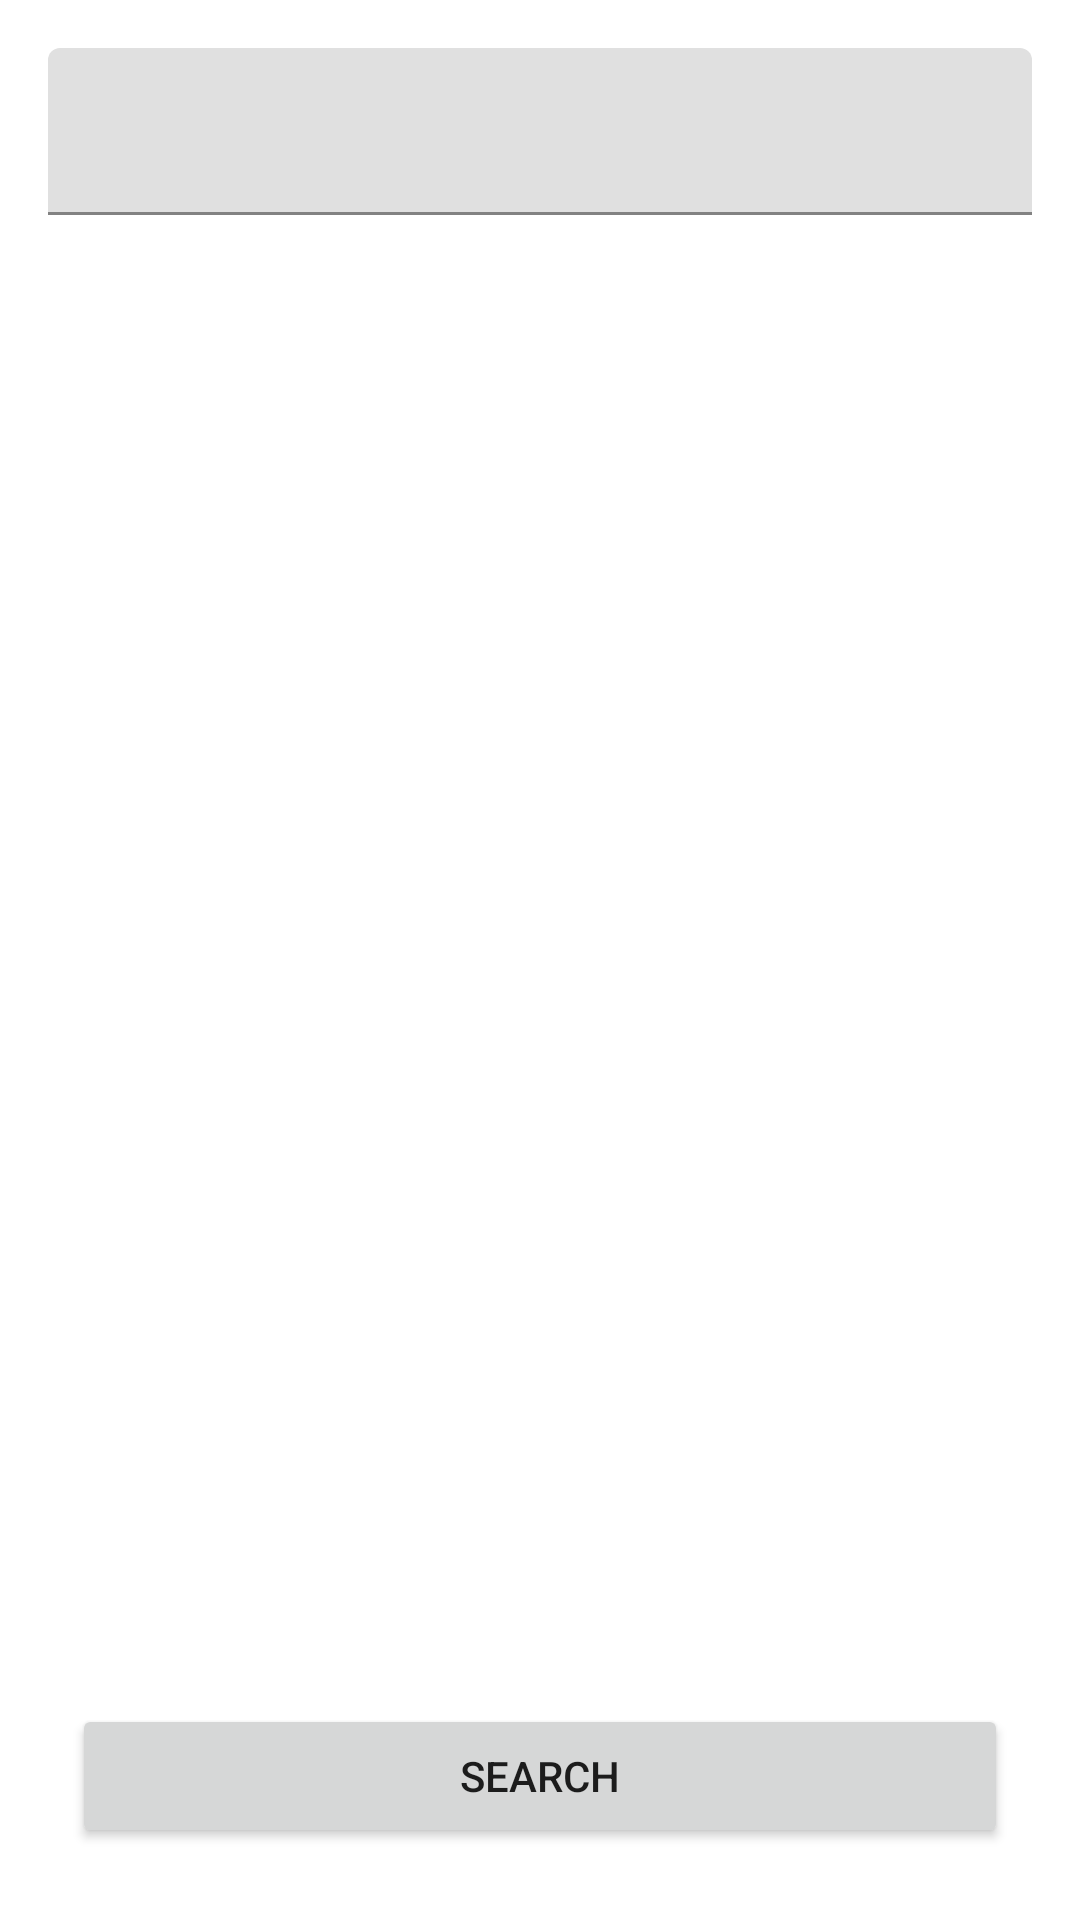

Write the Android layout XML for this screen, with the resource values it uses.
<!-- AndroidManifest.xml: activity theme Theme.SpotifyMediaApp -->
<!-- res/layout/activity_main.xml -->
<?xml version="1.0" encoding="utf-8"?>
<androidx.constraintlayout.widget.ConstraintLayout xmlns:android="http://schemas.android.com/apk/res/android"
    xmlns:app="http://schemas.android.com/apk/res-auto"
    xmlns:tools="http://schemas.android.com/tools"
    android:layout_width="match_parent"
    android:layout_height="match_parent"
    tools:context=".presentation.ui.main.MainActivity">

    <com.google.android.material.textfield.TextInputLayout
        android:id="@+id/textInputLayoutSearchQuery"
        android:layout_width="0dp"
        android:layout_height="wrap_content"
        android:layout_margin="16dp"
        app:layout_constraintEnd_toEndOf="parent"
        app:layout_constraintStart_toStartOf="parent"
        app:layout_constraintTop_toTopOf="parent">

        <com.google.android.material.textfield.TextInputEditText
            android:id="@+id/editTextSearchQuery"
            android:layout_width="match_parent"
            android:layout_height="wrap_content" />
    </com.google.android.material.textfield.TextInputLayout>

    <androidx.recyclerview.widget.RecyclerView
        android:id="@+id/recyclerViewAlbums"
        android:layout_width="0dp"
        android:layout_height="0dp"
        app:layout_constraintTop_toBottomOf="@id/textInputLayoutSearchQuery"
        app:layout_constraintStart_toStartOf="parent"
        app:layout_constraintEnd_toEndOf="parent"
        app:layout_constraintBottom_toTopOf="@id/buttonSearch"
        tools:listitem="@layout/layout_spotify_album"
        tools:layoutManager="androidx.recyclerview.widget.GridLayoutManager"
        tools:spanCount="3"
        android:layout_margin="16dp"/>

    <androidx.appcompat.widget.AppCompatButton
        android:id="@+id/buttonSearch"
        android:layout_width="0dp"
        android:layout_height="wrap_content"
        android:layout_margin="24dp"
        android:text="Search"
        app:layout_constraintBottom_toBottomOf="parent"
        app:layout_constraintEnd_toEndOf="parent"
        app:layout_constraintStart_toStartOf="parent"/>

</androidx.constraintlayout.widget.ConstraintLayout>
<!-- res/layout/layout_spotify_album.xml (included above) -->
<?xml version="1.0" encoding="utf-8"?>
<androidx.appcompat.widget.LinearLayoutCompat xmlns:android="http://schemas.android.com/apk/res/android"
    android:layout_width="wrap_content"
    android:layout_height="wrap_content"
    xmlns:tools="http://schemas.android.com/tools"
    android:orientation="vertical"
    android:layout_margin="24dp">

    <ImageView
        android:id="@+id/imageViewAlbum"
        android:layout_width="200dp"
        android:layout_height="200dp"
        android:layout_gravity="center_horizontal"
        android:contentDescription="image of an album" />

    <TextView
        android:id="@+id/textViewAlbumName"
        android:layout_width="wrap_content"
        android:layout_height="wrap_content"
        tools:text="In the end"
        android:layout_gravity="center_horizontal"
        android:textSize="20sp"/>

    <TextView
        android:id="@+id/textViewArtist"
        android:layout_width="wrap_content"
        android:layout_height="wrap_content"
        tools:text="Linkin park"
        android:layout_gravity="center_horizontal"
        android:layout_marginTop="10dp"
        android:textSize="20sp"/>

</androidx.appcompat.widget.LinearLayoutCompat>
<!-- resources referenced by this layout -->
<resources>
  <style name="Theme.SpotifyMediaApp" parent="Theme.MaterialComponents.DayNight.DarkActionBar">
          
          <item name="colorPrimary">@color/purple_500</item>
          <item name="colorPrimaryVariant">@color/purple_700</item>
          <item name="colorOnPrimary">@color/white</item>
          
          <item name="colorSecondary">@color/teal_200</item>
          <item name="colorSecondaryVariant">@color/teal_700</item>
          <item name="colorOnSecondary">@color/black</item>
          
          <item name="android:statusBarColor" tools:targetApi="l">?attr/colorPrimaryVariant</item>
          
      </style>
  <!-- not gathered from this repository: default colours our renderer supplied (Android Studio template values) -->
  <color name="purple_500">#FF6200EE</color>
  <color name="purple_700">#FF3700B3</color>
  <color name="teal_200">#FF03DAC5</color>
  <color name="teal_700">#FF018786</color>
  <color name="black">#FF000000</color>
  <color name="white">#FFFFFFFF</color>
</resources>
